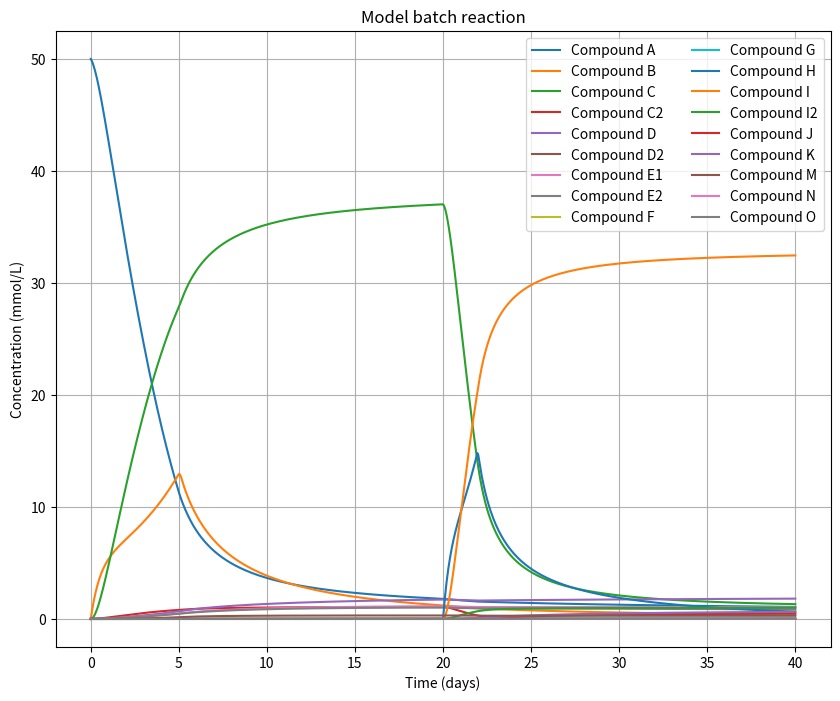

The script that saved this image:
import numpy as np
from scipy.integrate import solve_ivp
import matplotlib.pyplot as plt
from scipy.interpolate import interp1d
import warnings


class BatchReaction:
    def __init__(
        self,
        initial_concentrations,
        initial_volume,
        additions,
        start_day,
        end_day,
        n_points=1001,
    ) -> None:
        self.initial_concentrations = initial_concentrations
        self.initial_volume = initial_volume
        self.additions = additions
        self.start_day = start_day
        self.end_day = end_day
        self.n_points = n_points
        self.t_span = (start_day, end_day)
        self.t_eval = np.linspace(start_day, end_day, n_points)
        self.t_values = None
        self.state_over_time = None
        self.compound_names = None
        self.reactions = None

        if self.t_values is None or self.state_over_time is None:
            # Setup and solve ODEs
            self._initial_kinetics_setup_with_reactions(compound_mapping)
            self._solve_reaction_ODE_with_additions()
        else:
            # Just parse reactions
            self._parse_reactions(compound_mapping)

        self.N_over_time = self.state_over_time[:, :-1] * 1e3  # Convert to mmol
        self.V_over_time = self.state_over_time[:, -1]  # Volume over time
        self.C_over_time = (
            self.N_over_time / self.V_over_time[:, np.newaxis]
        )  # Concentrations over time in mmol/L

    def _parse_reactions(self, compound_mapping):
        reactions = []
        for reaction in compound_mapping:
            reactants = reaction["reactants"]
            products = reaction["products"]
            rate_constant = reaction["k"]
            reactions.append((reactants, products, rate_constant))
        return reactions

    def _reaction_rates(self, C, V, reactions, compound_names):
        dNdt = np.zeros(len(compound_names))
        compound_indices = {name: idx for idx, name in enumerate(compound_names)}

        for reactants, products, k in reactions:
            rate = k
            for reactant in reactants:
                rate *= C[compound_indices[reactant]]  # Rate depends on all reactants
            rate_mol_per_time = rate * V  # Convert rate to moles per time

            # Update the moles for reactants and products
            for reactant in reactants:
                dNdt[compound_indices[reactant]] -= rate_mol_per_time
            for product in products:
                dNdt[compound_indices[product]] += rate_mol_per_time

        return dNdt

    def _solve_reaction_ODE_with_additions(self):
        compound_names = self.compound_names
        reactions = self.reactions
        initial_concentrations = self.initial_concentrations
        initial_volume = self.initial_volume
        additions = self.additions
        t_span = self.t_span
        t_eval = self.t_eval

        compound_indices = {name: idx for idx, name in enumerate(compound_names)}
        initial_moles = np.zeros(len(compound_names))
        for compound, conc in initial_concentrations.items():
            idx = compound_indices[compound]
            initial_moles[idx] = conc * initial_volume  # Convert to moles

        initial_state = np.concatenate([initial_moles, [initial_volume]])

        # Collect discrete addition times within t_span
        discrete_times = sorted(
            set(
                [
                    addition["time"]
                    for addition in additions
                    if addition["type"] == "discrete"
                    and t_span[0] < addition["time"] < t_span[1]
                ]
            )
        )

        # Create the list of times where the integration will be split
        split_times = [t_span[0]] + discrete_times + [t_span[1]]

        # Collect solution segments
        t_total = []
        y_total = []

        state = initial_state

        for i in range(len(split_times) - 1):
            t0 = split_times[i]
            t1 = split_times[i + 1]

            # Adjust t_eval to include only times within this interval
            mask = (t_eval >= t0) & (t_eval <= t1)
            t_eval_interval = t_eval[mask]
            if len(t_eval_interval) == 0:
                t_eval_interval = [t0, t1]  # At least include the start and end times

            # Define ODE function for this interval
            def ode_func(t, state):
                N = state[:-1]  # Moles of compounds
                V = state[-1]  # Volume
                C = N / V  # Concentrations

                reaction_dNdt = self._reaction_rates(C, V, reactions, compound_names)
                F_in_N, F_in_V = addition_rates_func(t)
                dNdt = reaction_dNdt + F_in_N
                dVdt = F_in_V  # Volume change due to additions
                return np.concatenate([dNdt, [dVdt]])

            # Define additions function for this interval
            def addition_rates_func(t):
                rates_N = np.zeros(len(compound_names))
                rate_V = 0.0
                for addition in additions:
                    if addition["type"] == "continuous":
                        if addition["start_time"] <= t <= addition["end_time"]:
                            for compound, rate in addition.get("rate", {}).items():
                                idx = compound_indices[compound]
                                rates_N[idx] += rate  # moles per unit time
                            rate_V += addition.get(
                                "volume_rate", 0.0
                            )  # volume per unit time
                return rates_N, rate_V

            sol = solve_ivp(
                ode_func,
                (t0, t1),
                state,
                method="BDF",
                t_eval=t_eval_interval,
                vectorized=False,
            )

            # Append solution
            t_total.extend(sol.t)
            y_total.append(sol.y.T)

            # Update state to last value
            state = sol.y[:, -1]

            # Apply discrete additions at t1 if any
            for addition in additions:
                if addition["type"] == "discrete" and addition["time"] == t1:
                    # Apply the addition once
                    for compound, amount in addition.get("amount", {}).items():
                        idx = compound_indices[compound]
                        state[idx] += amount  # moles added
                    state[-1] += addition.get("volume", 0.0)  # volume added

        # Concatenate all y_total
        y_total = np.concatenate(y_total, axis=0)
        t_total = np.array(t_total)

        # Sort t_total and y_total in case of overlapping intervals
        idx_sort = np.argsort(t_total)
        t_total = t_total[idx_sort]
        y_total = y_total[idx_sort]

        self.t_values = t_total
        self.state_over_time = y_total

    def plot_kinetics_with_reactions(
        self,
        title=None,
        compound_name_mapping=None,
        **kwargs,
    ):

        # Sort the compound names alphabetically and get their indices
        sorted_compound_indices = sorted(
            enumerate(self.compound_names), key=lambda x: x[1]
        )

        plt.figure(figsize=(10, 8))
        for idx, name in sorted_compound_indices:
            conc_list = self.C_over_time[:, idx]
            label = (
                compound_name_mapping.get(name, name) if compound_name_mapping else name
            )
            plt.plot(self.t_values, conc_list, label=label)

        plt.xlabel("Time (days)")
        plt.ylabel("Concentration (mmol/L)")
        if title is not None:
            plt.title(f"{title}")

        ncol = len(sorted_compound_indices) // 10 + 1
        plt.legend(ncol=ncol)
        plt.grid(True)
        plt.show()

    def _initial_kinetics_setup_with_reactions(self, compound_mapping):
        compound_names = set()
        for reaction in compound_mapping:
            compound_names.update(reaction["reactants"] + reaction["products"])
        self.compound_names = list(compound_names)
        self.reactions = self._parse_reactions(compound_mapping)

    def get_concentrations_at_times(
        self, time_points, sort=None, asc=True, normalize=None
    ):

        # Create interpolators for each compound
        interpolators = {}
        for idx, name in enumerate(self.compound_names):
            interpolators[name] = interp1d(
                self.t_values,
                self.C_over_time[:, idx],
                kind="linear",
                fill_value="extrapolate",
            )

        # For each time point, create a dict with compound names and concentrations
        concentration_list = []
        for t in time_points:
            concentrations = {}
            for name in self.compound_names:
                conc = interpolators[name](t)
                concentrations[name] = conc

            # Normalization if requested
            if normalize is not None:
                concentrations_copy = concentrations.copy()
                if normalize == "max":
                    max_conc = max(concentrations.values())
                    if not np.isfinite(max_conc) or max_conc == 0:
                        warnings.warn(
                            f"At time {t}, invalid max concentration for normalization."
                        )
                    else:
                        for name in concentrations:
                            concentrations[name] = (
                                concentrations[name] / max_conc
                            ) * 100
                elif normalize == "total":
                    total_conc = sum(concentrations.values())
                    if not np.isfinite(total_conc) or total_conc == 0:
                        warnings.warn(
                            f"At time {t}, invalid total concentration for normalization."
                        )
                    else:
                        for name in concentrations:
                            concentrations[name] = (
                                concentrations[name] / total_conc
                            ) * 100
                elif normalize in self.compound_names:
                    ref_conc = concentrations.get(normalize)
                    if not np.isfinite(ref_conc) or ref_conc == 0:
                        warnings.warn(
                            f"At time {t}, invalid reference concentration for normalization."
                        )
                    else:
                        for name in concentrations:
                            concentrations[name] = (
                                concentrations[name] / ref_conc
                            ) * 100
                else:
                    warnings.warn(
                        f"Invalid normalize option '{normalize}'. Ignoring normalization."
                    )
                    # Do not apply normalization
                    concentrations = concentrations_copy

            # Sorting if requested
            if sort is not None:
                if sort.lower() == "name":
                    concentrations = dict(
                        sorted(
                            concentrations.items(), key=lambda x: x[0], reverse=not asc
                        )
                    )
                elif sort.lower() in ("conc", "concentration"):
                    concentrations = dict(
                        sorted(
                            concentrations.items(), key=lambda x: x[1], reverse=not asc
                        )
                    )
                else:
                    raise ValueError(
                        "Invalid sort option. Use 'name' or 'conc'/'concentration'."
                    )

            concentration_list.append(concentrations)

        return concentration_list


# Define the reaction network
compound_mapping = [
    {"reactants": ["A", "B"], "products": ["C"], "k": 32},
    {"reactants": ["A", "B"], "products": ["C2"], "k": 0.91},
    {"reactants": ["B"], "products": ["D"], "k": 0.02},
    {"reactants": ["D", "D"], "products": ["D2"], "k": 0.1},
    {"reactants": ["B", "B"], "products": ["M"], "k": 0.48},
    {"reactants": ["B"], "products": ["E1"], "k": 0.014},
    {"reactants": ["E1"], "products": ["B"], "k": 0.01},
    {"reactants": ["B"], "products": ["E2"], "k": 0.013},
    {"reactants": ["E2"], "products": ["B"], "k": 0.015},
    {"reactants": ["A", "D"], "products": ["F"], "k": 0.7},
    {"reactants": ["F"], "products": ["C", "G"], "k": 0.07},
    {"reactants": ["H", "C"], "products": ["I"], "k": 52},
    {"reactants": ["H", "C2"], "products": ["I2"], "k": 67},
    {"reactants": ["I", "H"], "products": ["J"], "k": 0.3},
    {"reactants": ["I", "H"], "products": ["K"], "k": 0.4},
    {"reactants": ["M", "H"], "products": ["N"], "k": 0.71},  # Toxic impurity
    {"reactants": ["B", "H"], "products": ["O"], "k": 0.54},
]

modifier = np.clip(np.random.normal(1, 0.01), 0.95, 1.05)
N_mod = np.clip(np.random.normal(1.02, 0.02), 0.98, 1.08)
l = np.random.uniform(0, 1)
if l > 0.95:
    l = 1.4
else:
    l = 1
for rxn in compound_mapping:
    rxn["k"] *= modifier * np.clip(np.random.normal(1, 0.02), 0.93, 1.07)
    if (rxn["reactants"] == ["M", "H"]) or rxn["reactants"] == ["B", "B"]:
        rxn["k"] *= N_mod * l

# Initial concentrations (mol/L) for A
initial_concentrations = {
    "A": 0.050,
}  # Assume other compounds start at 0 concentration
initial_volume = 100  # Initial volume in liters

# Define additions for complex scenario with volume changes
additions = [
    # Add B over time with volume increase
    {
        "type": "continuous",
        "start_time": 0,
        "end_time": 5,
        "rate": {
            "B": 1.1 * np.clip(np.random.normal(1, 0.02), 0.97, 1.05)
        },  # mol/day added
        "volume_rate": 5,  # L/day added
    },
    {
        "type": "continuous",
        "start_time": 20,
        "end_time": 22,
        "rate": {
            "H": 2.55 * np.clip(np.random.normal(1, 0.02), 0.97, 1.05)
        },  # mol/day added
        "volume_rate": 5,  # L/day added
    },
]

# Compound name mapping
compound_name_mapping = {
    "A": "Compound A",
    "B": "Compound B",
    "C": "Compound C",
    "C2": "Compound C2",
    "D": "Compound D",
    "D2": "Compound D2",
    "E1": "Compound E1",
    "E2": "Compound E2",
    "F": "Compound F",
    "G": "Compound G",
    "H": "Compound H",
    "I": "Compound I",
    "I2": "Compound I2",
    "J": "Compound J",
    "K": "Compound K",
    "M": "Compound M",
    "N": "Compound N",
    "O": "Compound O",
}

# Instantiate the SampleCreator with most arguments

sample_creator = BatchReaction(
    initial_concentrations=initial_concentrations,
    initial_volume=initial_volume,
    additions=additions,
    start_day=0,
    end_day=40,
    n_points=801,
)

# Plot the kinetics

sample_creator.plot_kinetics_with_reactions(
    title="Model batch reaction",
    compound_name_mapping=compound_name_mapping,
)

# Get concentrations at specific time points
time_points = [40]
concentrations_at_times = sample_creator.get_concentrations_at_times(
    time_points, sort="conc", asc=False, normalize="I"
)
# for t, concentrations in zip(time_points, concentrations_at_times):
#     print(f"Time {t} days:")
#     for name, conc in concentrations.items():
#         print(f"  {name}: {conc:.4f} mmol/L")
#     print()
